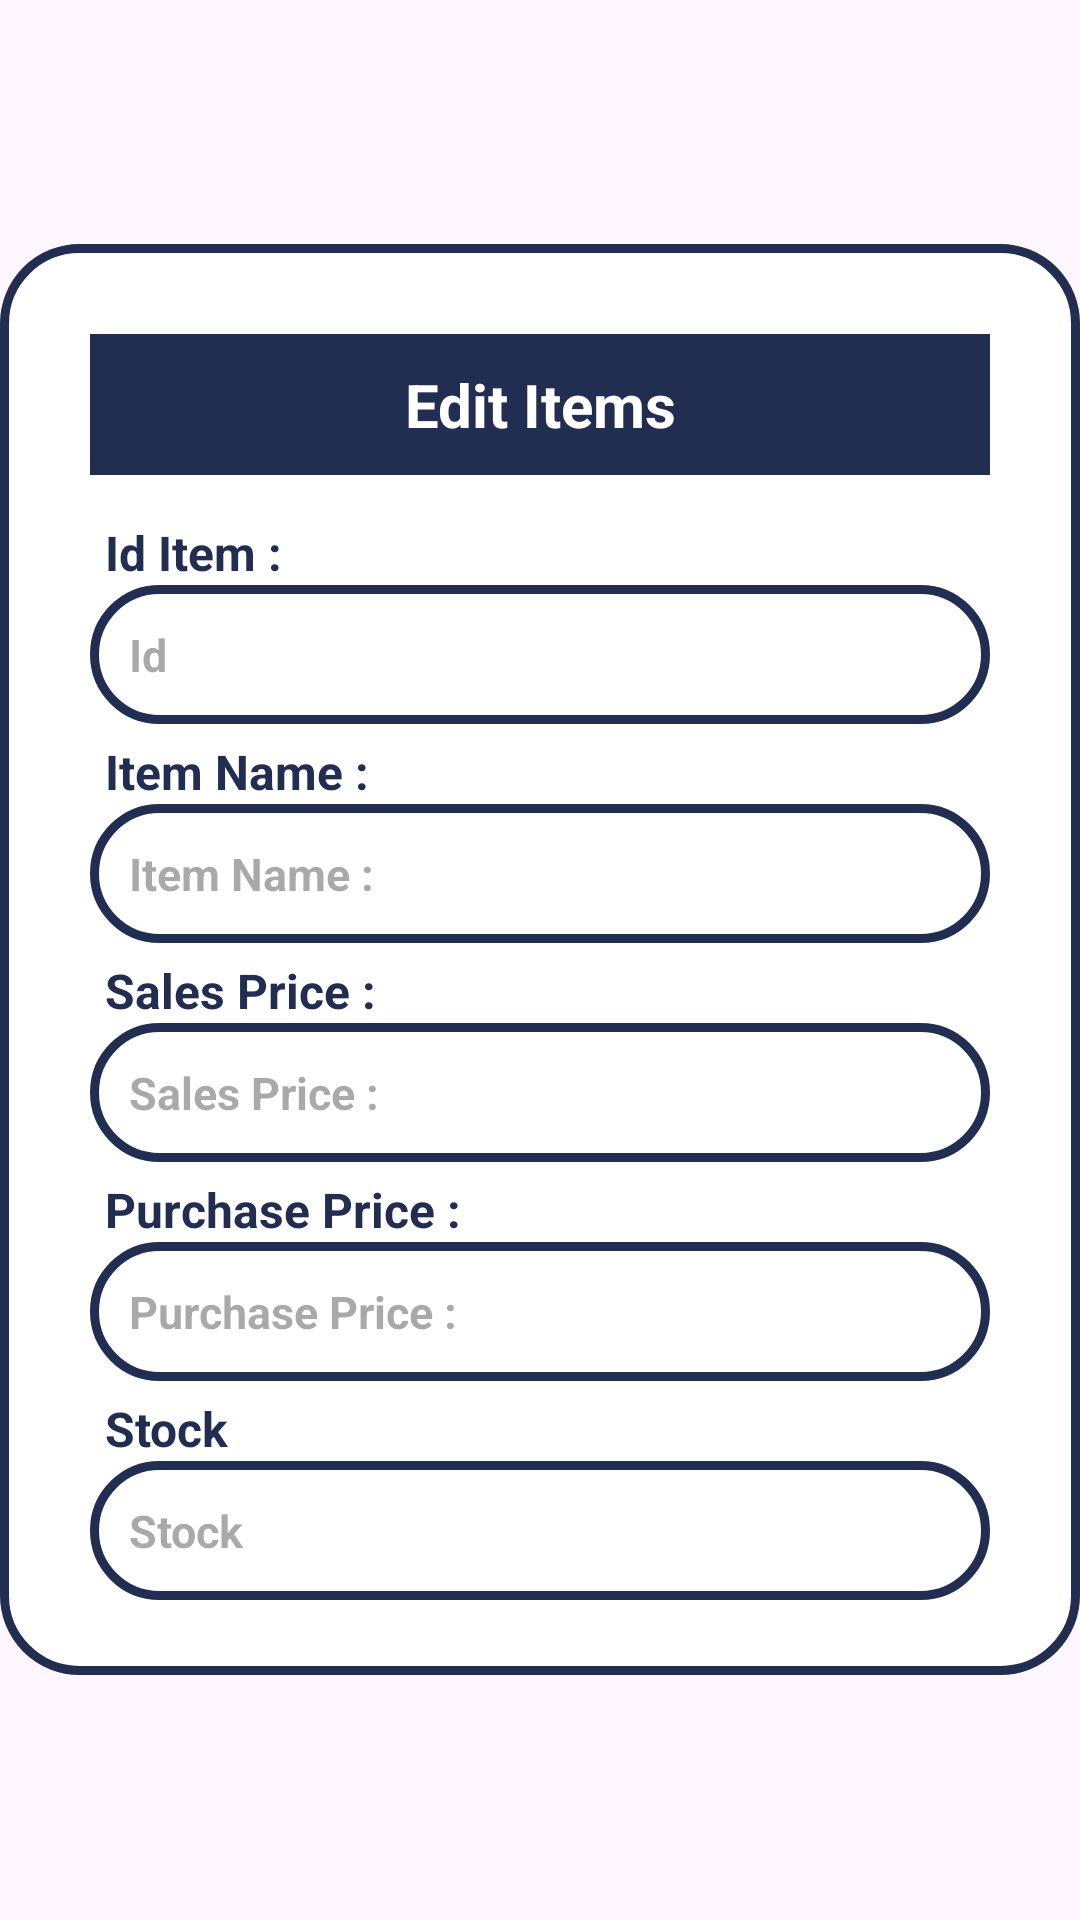

The Android layout XML behind this screen, and the referenced resources:
<!-- AndroidManifest.xml: application theme Theme.SmartCashier -->
<!-- res/layout/edit_item.xml -->
<?xml version="1.0" encoding="utf-8"?>
<LinearLayout xmlns:android="http://schemas.android.com/apk/res/android"
    android:layout_width="match_parent"
    android:layout_height="match_parent"
    android:orientation="vertical"
    android:gravity="center"
    android:layout_margin="25dp">

    <LinearLayout
        android:layout_width="match_parent"
        android:layout_height="wrap_content"
        android:orientation="vertical"
        android:padding="15dp"
        android:background="@drawable/edit_bg">

        <TextView
            android:layout_width="match_parent"
            android:layout_height="wrap_content"
            android:layout_margin="15dp"
            android:background="@color/navy"
            android:gravity="center"
            android:padding="10dp"
            android:text="@string/edit"
            android:textColor="@color/white"
            android:textSize="20sp"
            android:textStyle="bold"/>

        <TextView
            android:layout_width="match_parent"
            android:layout_height="wrap_content"
            android:text="@string/id_item"
            android:textColor="@color/navy"
            android:textStyle="bold"
            android:layout_marginStart="20dp"
            android:textSize="16sp"/>

        <EditText
            android:id="@+id/id"
            android:layout_width="match_parent"
            android:layout_height="wrap_content"
            android:hint="@string/id"
            android:textSize="15sp"
            android:textStyle="bold"
            android:background="@drawable/edit_bg"
            android:padding="13dp"
            android:layout_marginLeft="15dp"
            android:layout_marginRight="15dp"/>

        <TextView
            android:layout_width="match_parent"
            android:layout_height="wrap_content"
            android:text="@string/name_item"
            android:layout_marginStart="20dp"
            android:layout_marginTop="5dp"
            android:textColor="@color/navy"
            android:textStyle="bold"
            android:textSize="16sp"/>

        <EditText
            android:id="@+id/name"
            android:layout_width="match_parent"
            android:layout_height="wrap_content"
            android:hint="@string/name_item"
            android:textSize="15sp"
            android:textStyle="bold"
            android:background="@drawable/edit_bg"
            android:padding="13dp"
            android:layout_marginLeft="15dp"
            android:layout_marginRight="15dp"/>

        <TextView
            android:layout_width="match_parent"
            android:layout_height="wrap_content"
            android:layout_marginStart="20dp"
            android:layout_marginTop="5dp"
            android:text="@string/sell_item"
            android:textColor="@color/navy"
            android:textStyle="bold"
            android:textSize="16sp"/>

        <EditText
            android:id="@+id/sales"
            android:layout_width="match_parent"
            android:layout_height="wrap_content"
            android:hint="@string/sell_item"
            android:textSize="15sp"
            android:textStyle="bold"
            android:background="@drawable/edit_bg"
            android:padding="13dp"
            android:layout_marginLeft="15dp"
            android:layout_marginRight="15dp"/>

        <TextView
            android:layout_width="match_parent"
            android:layout_height="wrap_content"
            android:layout_marginStart="20dp"
            android:layout_marginTop="5dp"
            android:text="@string/bought_item"
            android:textColor="@color/navy"
            android:textStyle="bold"
            android:textSize="16sp"/>

        <EditText
            android:id="@+id/purchase"
            android:layout_width="match_parent"
            android:layout_height="wrap_content"
            android:hint="@string/bought_item"
            android:textSize="15sp"
            android:textStyle="bold"
            android:background="@drawable/edit_bg"
            android:padding="13dp"
            android:layout_marginLeft="15dp"
            android:layout_marginRight="15dp"/>

        <TextView
            android:layout_width="match_parent"
            android:layout_height="wrap_content"
            android:layout_marginStart="20dp"
            android:layout_marginTop="5dp"
            android:text="@string/stock"
            android:textColor="@color/navy"
            android:textStyle="bold"
            android:textSize="16sp"/>

        <EditText
            android:id="@+id/stock"
            android:layout_width="match_parent"
            android:layout_height="wrap_content"
            android:hint="@string/stock"
            android:textSize="15sp"
            android:textStyle="bold"
            android:background="@drawable/edit_bg"
            android:padding="13dp"
            android:layout_marginBottom="10dp"
            android:layout_marginLeft="15dp"
            android:layout_marginRight="15dp"/>

    </LinearLayout>

</LinearLayout>
<!-- resources referenced by this layout -->
<resources>
  <color name="navy">#222D52</color>
  <color name="white">#FFFFFFFF</color>
  <!-- drawable edit_bg (drawable) -->
  <?xml version="1.0" encoding="utf-8"?>
  <shape
      android:shape="rectangle"
      xmlns:android="http://schemas.android.com/apk/res/android">
  
      <solid android:color="@color/white"/>
      <stroke android:color="@color/navy" android:width="3dp"/>
      <corners android:radius="25dp"/>
  </shape>
  <string name="bought_item">Purchase Price :</string>
  <string name="edit">Edit Items</string>
  <string name="id">Id</string>
  <string name="id_item">Id Item : </string>
  <string name="name_item">Item Name :</string>
  <string name="sell_item">Sales Price : </string>
  <string name="stock">Stock</string>
  <style name="Theme.SmartCashier" parent="Base.Theme.SmartCashier" />
  <style name="Base.Theme.SmartCashier" parent="Theme.Material3.DayNight.NoActionBar">
          
          
      </style>
</resources>
